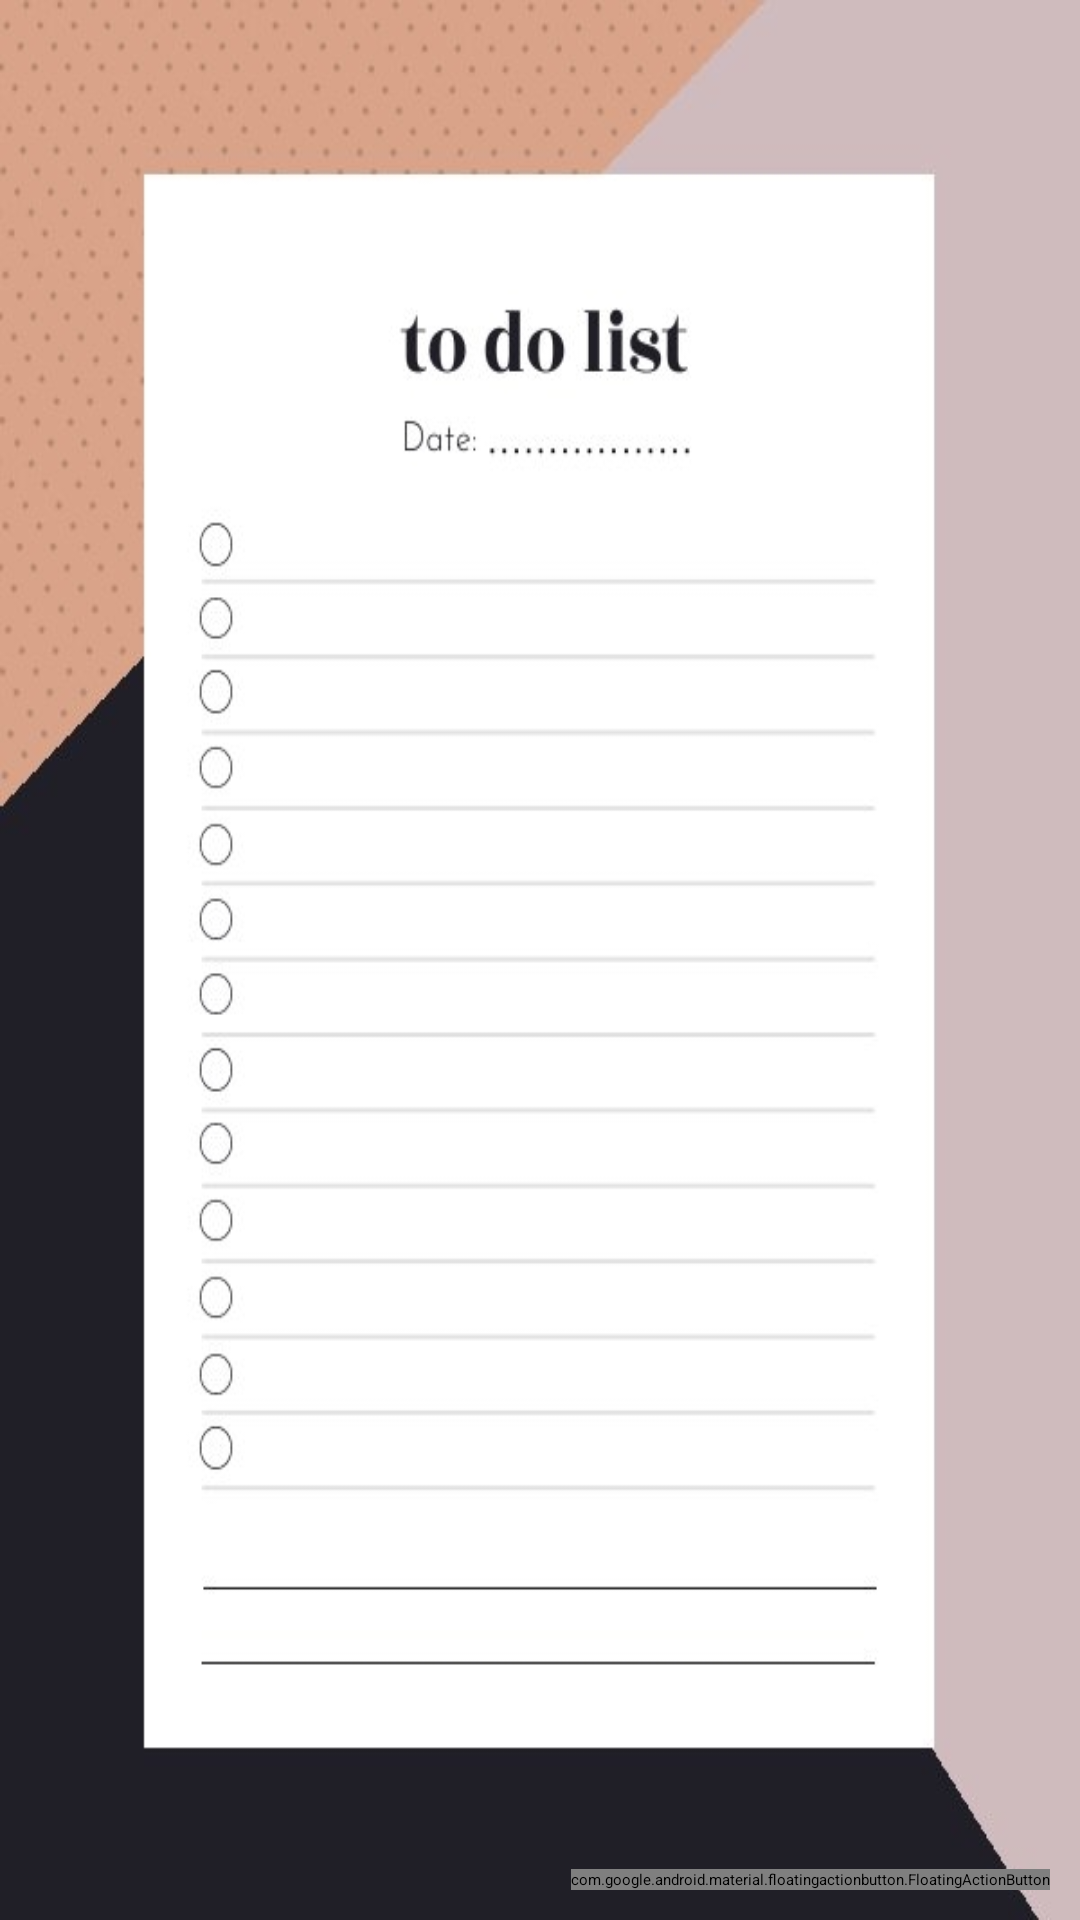

The Android layout XML behind this screen, and the referenced resources:
<!-- AndroidManifest.xml: application theme Theme.ToDoList -->
<!-- res/layout/fragment_inicio.xml -->
<?xml version="1.0" encoding="utf-8"?>
<androidx.constraintlayout.widget.ConstraintLayout xmlns:android="http://schemas.android.com/apk/res/android"
    xmlns:tools="http://schemas.android.com/tools"
    xmlns:app="http://schemas.android.com/apk/res-auto"
    android:id="@+id/root_layout"
    android:layout_width="match_parent"
    android:layout_height="match_parent"
    tools:context=".FragmentInicio">

    <LinearLayout
        android:layout_width="match_parent"
        android:background="@drawable/todolist"
        android:layout_height="match_parent">
    </LinearLayout>

    <androidx.recyclerview.widget.RecyclerView
        android:id="@+id/recycler_tarefas"
        android:layout_width="match_parent"
        android:layout_height="match_parent"/>

    <com.google.android.material.floatingactionbutton.FloatingActionButton
        android:id="@+id/buton_add_tarefa"
        android:layout_width="wrap_content"
        android:layout_margin="10dp"
        android:src="@android:drawable/ic_input_add"
        android:layout_height="wrap_content"
        app:layout_constraintBottom_toBottomOf="parent"
        app:layout_constraintRight_toRightOf="parent"/>



</androidx.constraintlayout.widget.ConstraintLayout>
<!-- resources referenced by this layout -->
<resources>
  <!-- drawable todolist: jpg bitmap (drawable, 48841 bytes) -->
  <style name="Theme.ToDoList" parent="Theme.MaterialComponents.DayNight.DarkActionBar">
          
          <item name="colorPrimary">@color/purple_500</item>
          <item name="colorPrimaryVariant">@color/purple_700</item>
          <item name="colorOnPrimary">@color/black</item>
          
          <item name="colorSecondary">@color/teal_200</item>
          <item name="colorSecondaryVariant">@color/teal_200</item>
          <item name="colorOnSecondary">@color/black</item>
          
          <item name="android:statusBarColor" tools:targetApi="l">?attr/colorPrimaryVariant</item>
          
      </style>
  <color name="purple_500">#001d3d</color>
  <color name="purple_700">#012a4a</color>
  <color name="black">#FF000000</color>
  <color name="teal_200">#FF03DAC5</color>
</resources>
